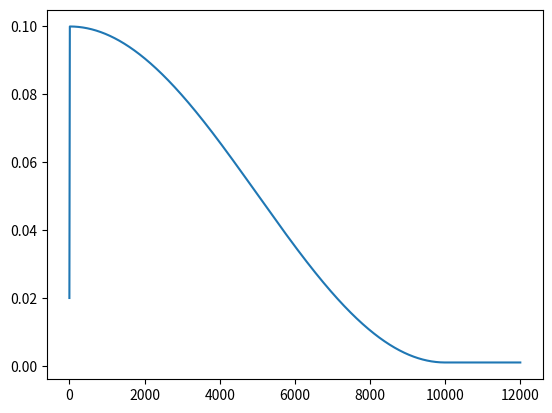

Reproduce this figure in Python.
from typing import Callable
from math import cos, pi

def get_lr_schedule(max_lr: float, min_lr: float, warmup_steps: int, total_steps: int) -> Callable[[int], float]:
    def lr_schedule(step: int) -> float:
        if step < warmup_steps:
            return max_lr * 0.2 + max_lr * 0.8 * step / warmup_steps
        elif step < total_steps:
            # (warmup_steps, total_steps) -> (0, 1) -> (0, pi) -cos-> (0, 1) -> (min_lr, max_lr)
            return (cos((step - warmup_steps) / (total_steps - warmup_steps) * pi) + 1) / 2 * (max_lr - min_lr) + min_lr
        else:
            return min_lr

    return lr_schedule

if __name__ == '__main__':
    from matplotlib import pyplot as plt
    lr_schedule = get_lr_schedule(max_lr=0.1, min_lr=0.001, warmup_steps=10, total_steps=10000)
    x = [i for i in range(12000)]
    y = [lr_schedule(i) for i in x]
    plt.plot(x, y)
    plt.show()
